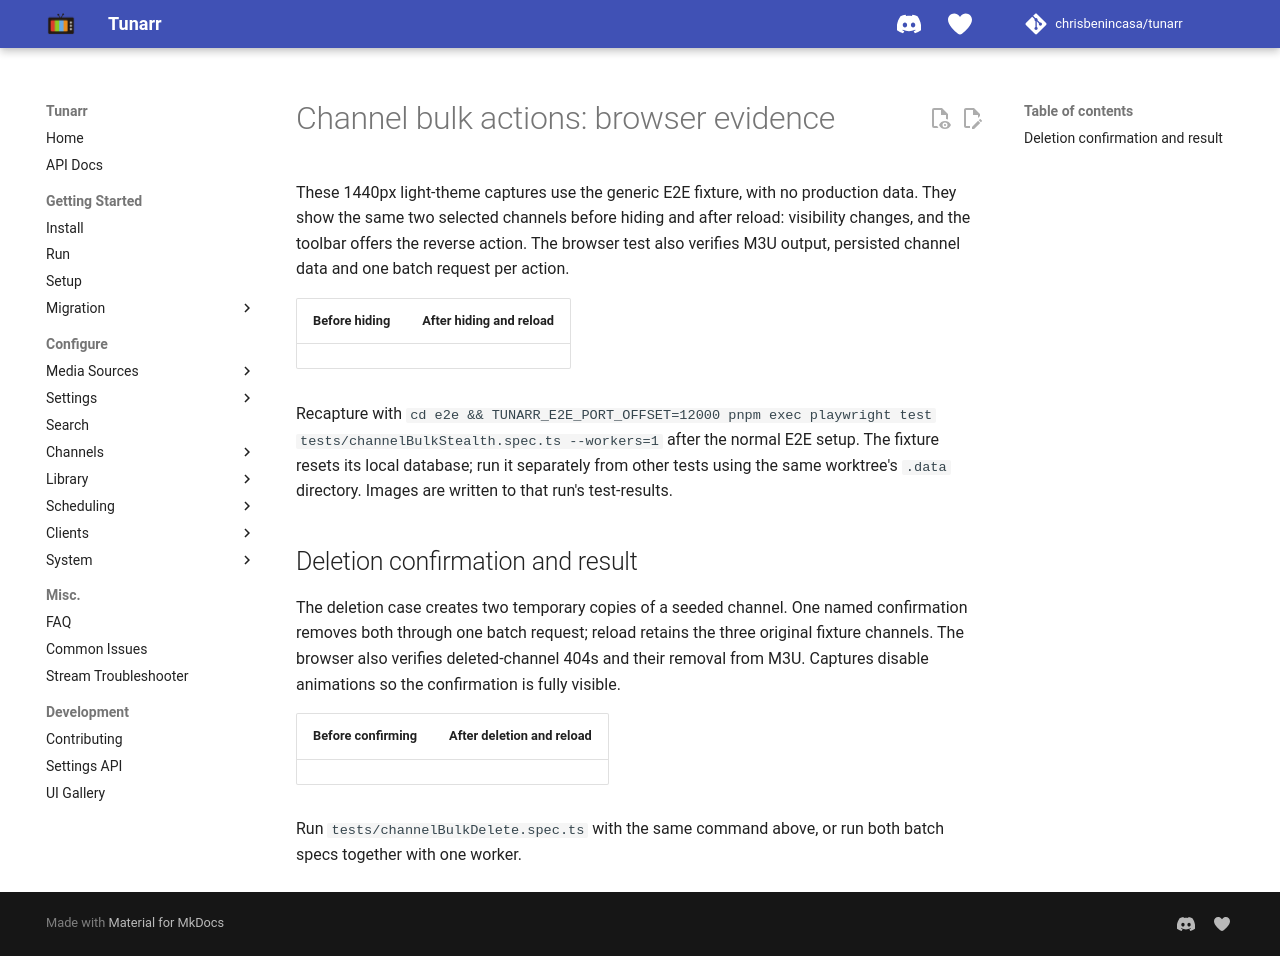

repository: oliviacpu/tunarr · page: dev/channel-bulk-actions-gallery/index.html · generator: mkdocs

# Channel bulk actions: browser evidence

These 1440px light-theme captures use the generic E2E fixture, with no production
data. They show the same two selected channels before hiding and after reload:
visibility changes, and the toolbar offers the reverse action. The browser test
also verifies M3U output, persisted channel data and one batch request per action.

| Before hiding | After hiding and reload |
| --- | --- |
| ![Two visible channels selected](../assets/channel-bulk-actions/stealth-before.png) | ![The same channels hidden from the guide](../assets/channel-bulk-actions/stealth-after.png) |

Recapture with `cd e2e && TUNARR_E2E_PORT_OFFSET=12000 pnpm exec playwright test
tests/channelBulkStealth.spec.ts --workers=1` after the normal E2E setup. The
fixture resets its local database; run it separately from other tests using the
same worktree's `.data` directory. Images are written to that run's test-results.

## Deletion confirmation and result

The deletion case creates two temporary copies of a seeded channel. One named
confirmation removes both through one batch request; reload retains the three
original fixture channels. The browser also verifies deleted-channel 404s and
their removal from M3U. Captures disable animations so the confirmation is fully
visible.

| Before confirming | After deletion and reload |
| --- | --- |
| ![One confirmation names both selected channels](../assets/channel-bulk-actions/delete-before.png) | ![The original fixture channels remain after the selected copies are deleted](../assets/channel-bulk-actions/delete-after.png) |

Run `tests/channelBulkDelete.spec.ts` with the same command above, or run both
batch specs together with one worker.
